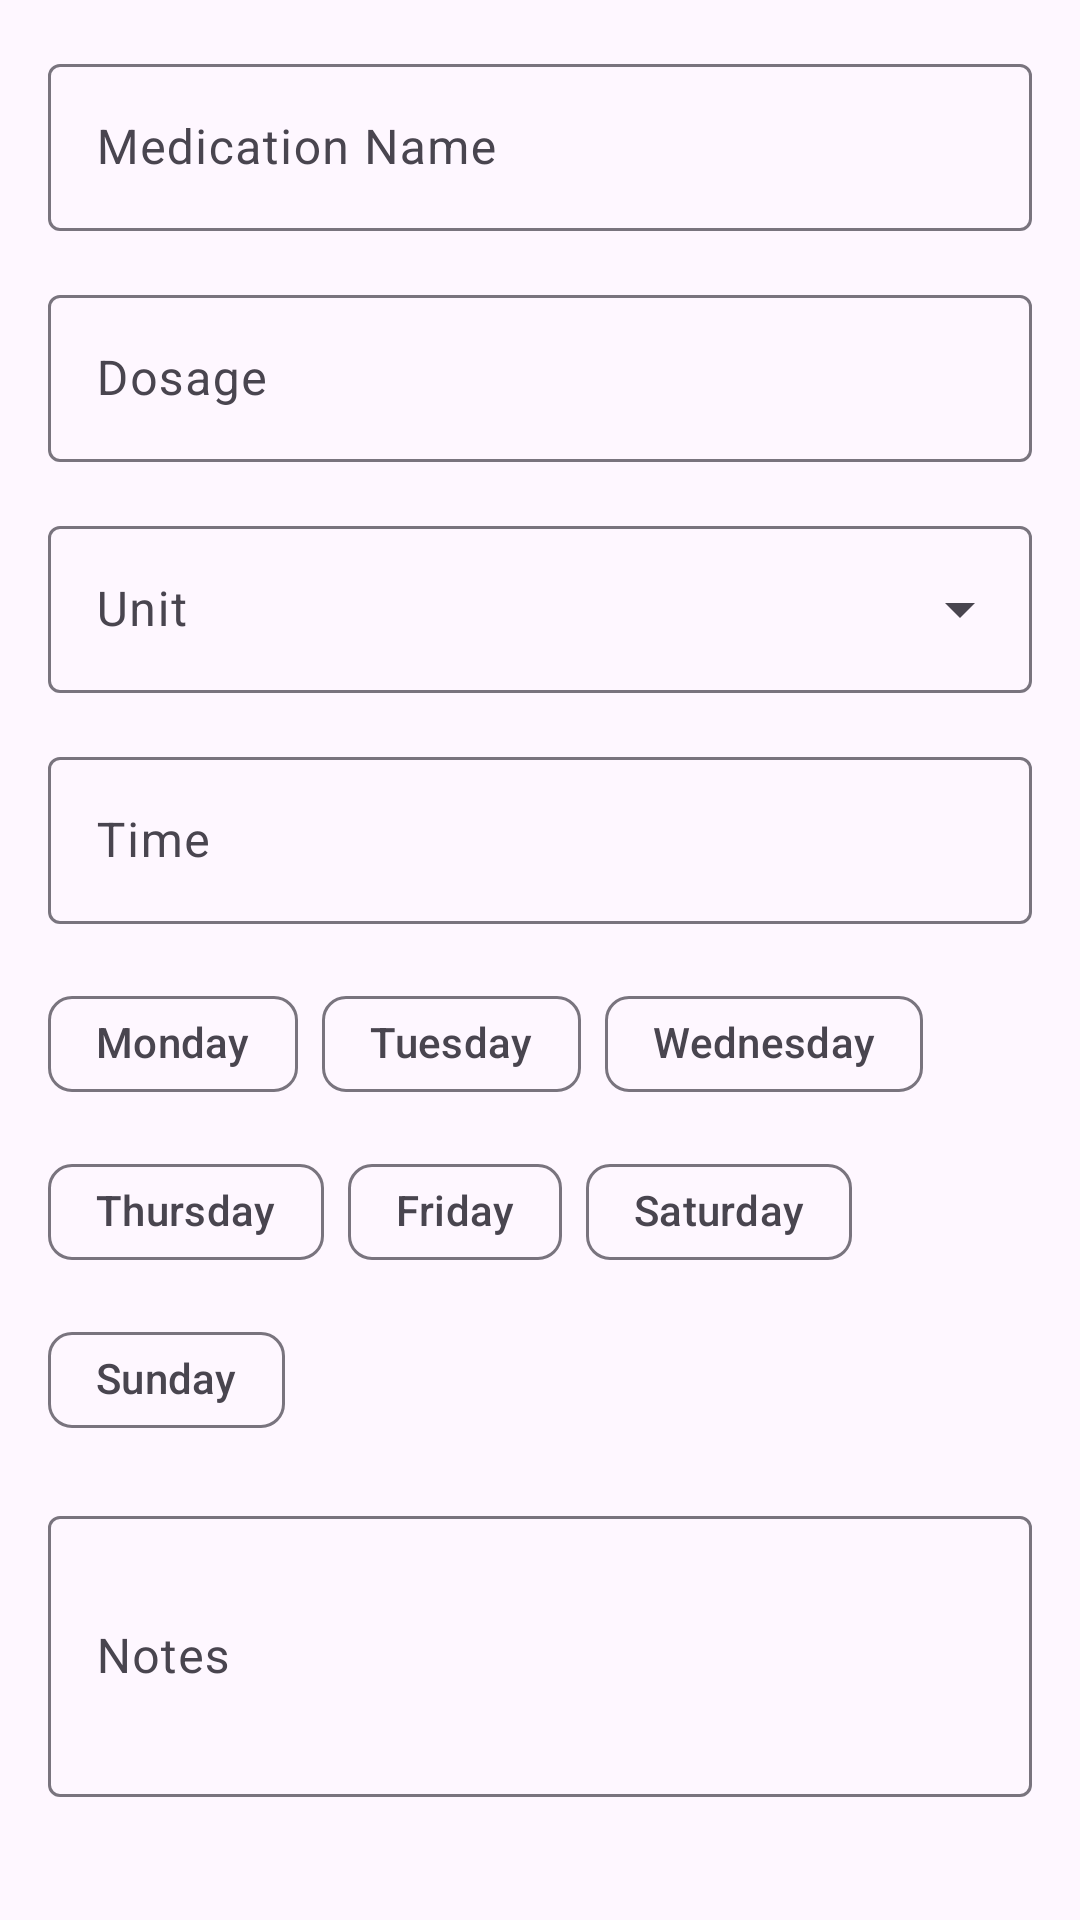

Write the Android layout XML for this screen, with the resource values it uses.
<!-- AndroidManifest.xml: application theme Theme.MediPlan -->
<!-- res/layout/content_add_medication.xml -->
<?xml version="1.0" encoding="utf-8"?>
<LinearLayout xmlns:android="http://schemas.android.com/apk/res/android"
    xmlns:app="http://schemas.android.com/apk/res-auto"
    android:layout_width="match_parent"
    android:layout_height="match_parent"
    android:orientation="vertical"
    android:padding="16dp">

    
    <com.google.android.material.textfield.TextInputLayout
        android:layout_width="match_parent"
        android:layout_height="wrap_content"
        android:layout_marginBottom="16dp"
        android:hint="Medication Name"
        style="@style/Widget.Material3.TextInputLayout.OutlinedBox">

        <com.google.android.material.textfield.TextInputEditText
            android:id="@+id/medicationNameInput"
            android:layout_width="match_parent"
            android:layout_height="wrap_content"
            android:inputType="textCapWords"/>
    </com.google.android.material.textfield.TextInputLayout>

    
    <com.google.android.material.textfield.TextInputLayout
        android:layout_width="match_parent"
        android:layout_height="wrap_content"
        android:layout_marginBottom="16dp"
        android:hint="Dosage"
        style="@style/Widget.Material3.TextInputLayout.OutlinedBox">

        <com.google.android.material.textfield.TextInputEditText
            android:id="@+id/dosageInput"
            android:layout_width="match_parent"
            android:layout_height="wrap_content"
            android:inputType="numberDecimal"/>
    </com.google.android.material.textfield.TextInputLayout>

    
    <com.google.android.material.textfield.TextInputLayout
        android:layout_width="match_parent"
        android:layout_height="wrap_content"
        android:layout_marginBottom="16dp"
        android:hint="Unit"
        style="@style/Widget.Material3.TextInputLayout.OutlinedBox.ExposedDropdownMenu">

        <AutoCompleteTextView
            android:id="@+id/unitInput"
            android:layout_width="match_parent"
            android:layout_height="wrap_content"
            android:inputType="none"/>
    </com.google.android.material.textfield.TextInputLayout>

    
    <com.google.android.material.textfield.TextInputLayout
        android:layout_width="match_parent"
        android:layout_height="wrap_content"
        android:layout_marginBottom="16dp"
        android:hint="Time"
        style="@style/Widget.Material3.TextInputLayout.OutlinedBox">

        <com.google.android.material.textfield.TextInputEditText
            android:id="@+id/timeInput"
            android:layout_width="match_parent"
            android:layout_height="wrap_content"
            android:focusable="false"
            android:inputType="none"/>
    </com.google.android.material.textfield.TextInputLayout>

    
    <include
        android:id="@+id/daysSelection"
        layout="@layout/layout_specific_days"/>

    
    <com.google.android.material.textfield.TextInputLayout
        android:layout_width="match_parent"
        android:layout_height="wrap_content"
        android:layout_marginTop="16dp"
        android:hint="Notes"
        style="@style/Widget.Material3.TextInputLayout.OutlinedBox">

        <com.google.android.material.textfield.TextInputEditText
            android:id="@+id/notesInput"
            android:layout_width="match_parent"
            android:layout_height="wrap_content"
            android:inputType="textMultiLine"
            android:minLines="3"/>
    </com.google.android.material.textfield.TextInputLayout>

</LinearLayout>
<!-- res/layout/layout_specific_days.xml (included above) -->
<?xml version="1.0" encoding="utf-8"?>
<com.google.android.material.chip.ChipGroup
    xmlns:android="http://schemas.android.com/apk/res/android"
    xmlns:app="http://schemas.android.com/apk/res-auto"
    android:id="@+id/daysChipGroup"
    android:layout_width="match_parent"
    android:layout_height="wrap_content"
    app:singleSelection="false"
    app:selectionRequired="true">

    <com.google.android.material.chip.Chip
        android:id="@+id/monday"
        style="@style/Widget.Material3.Chip.Filter"
        android:layout_width="wrap_content"
        android:layout_height="wrap_content"
        android:text="Monday"/>

    <com.google.android.material.chip.Chip
        android:id="@+id/tuesday"
        style="@style/Widget.Material3.Chip.Filter"
        android:layout_width="wrap_content"
        android:layout_height="wrap_content"
        android:text="Tuesday"/>

    <com.google.android.material.chip.Chip
        android:id="@+id/wednesday"
        style="@style/Widget.Material3.Chip.Filter"
        android:layout_width="wrap_content"
        android:layout_height="wrap_content"
        android:text="Wednesday"/>

    <com.google.android.material.chip.Chip
        android:id="@+id/thursday"
        style="@style/Widget.Material3.Chip.Filter"
        android:layout_width="wrap_content"
        android:layout_height="wrap_content"
        android:text="Thursday"/>

    <com.google.android.material.chip.Chip
        android:id="@+id/friday"
        style="@style/Widget.Material3.Chip.Filter"
        android:layout_width="wrap_content"
        android:layout_height="wrap_content"
        android:text="Friday"/>

    <com.google.android.material.chip.Chip
        android:id="@+id/saturday"
        style="@style/Widget.Material3.Chip.Filter"
        android:layout_width="wrap_content"
        android:layout_height="wrap_content"
        android:text="Saturday"/>

    <com.google.android.material.chip.Chip
        android:id="@+id/sunday"
        style="@style/Widget.Material3.Chip.Filter"
        android:layout_width="wrap_content"
        android:layout_height="wrap_content"
        android:text="Sunday"/>

</com.google.android.material.chip.ChipGroup>
<!-- resources referenced by this layout -->
<resources>
  <style name="Theme.MediPlan" parent="Theme.Material3.DayNight.NoActionBar">
          <item name="colorPrimary">@color/primary</item>
          <item name="colorPrimaryDark">@color/primary_dark</item>
          <item name="colorAccent">@color/accent</item>
          
          <item name="android:statusBarColor">?attr/colorPrimaryDark</item>
          <item name="android:navigationBarColor">@color/white</item>
          <item name="android:windowLightNavigationBar">true</item>
      </style>
  <color name="primary">#2196F3</color>
  <color name="primary_dark">#1976D2</color>
  <color name="accent">#FF4081</color>
  <color name="white">#FFFFFF</color>
</resources>
